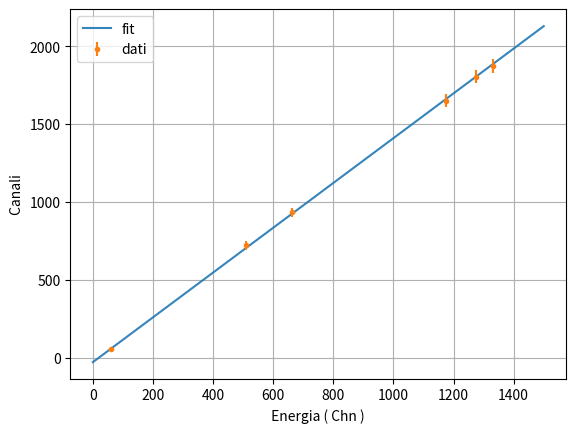
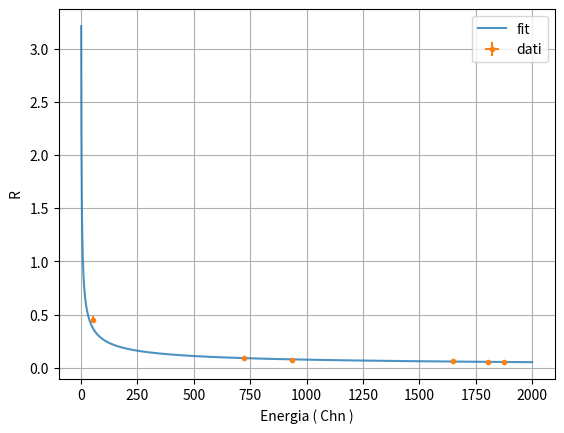

Write Python code to recreate these figures, in order.
import matplotlib.pyplot as plt
import numpy as np
import random
import math
import time
import os
import argparse
import logging
from scipy.optimize import curve_fit
logging.basicConfig(level=logging.INFO)

#le x energie
#y canali

#x=np.array([60,511,662,1174,1274,1332])   #americio,sodio, cesio, cobalto, sodio, cobalto
x=np.array([59.5409,511,662,1174,1274,1332])
y=np.array([55.19,722.83,933.62,1651.43,1805.08,1874.03])
sigma_y=np.array([10.62,28.10,29.46,43.09,40.98,41.98])
usigma=np.array([0.8,0.3,0.3,0.4,0.4,0.3])
umu=np.array([0.8,0.2,0.2,0.3,0.4,0.3])

urisoluzione=2.35*np.sqrt((usigma/y)**2 + (sigma_y*umu/(y**2))**2)
#urisoluzione=np.log(urisoluzione)

def linear(x, m, a):
    return m*x+a

popt, pcov = curve_fit(linear, x, y,sigma=sigma_y, p0=[1.5,-29])
print(' i parametri trovati sono ( m , a )',popt)
print(' le relative incertezze sono di ',np.sqrt(pcov.diagonal()))
_x = np.linspace(0, 1500, 1500)
_y = linear(_x, *popt)
plt.figure('calibration fit')
plt.plot(_x, _y, label ='fit', alpha=0.9)
plt.errorbar(x,y,yerr=sigma_y,label='dati',fmt='.')
plt.xlabel(' Energia ( Chn ) ')
plt.ylabel(' Canali ')
plt.grid()
plt.legend()
chi21=sum(((y-linear(x, *popt))/sigma_y)**2)
print('chi2lin= {}'.format(chi21/4))


#Risoluzione enrgetica = 2.36*sigma/mu
risoluzione=2.35*sigma_y/y
#risoluzione=np.log(risoluzione)
#x=np.log(x)
def rad(y, m, a):
    return m/(y**a)
def rad2(y, m, a):
    return m*y+a

popt, pcov = curve_fit(rad, y, risoluzione,sigma=urisoluzione ,p0=[3.2,0.5])
print(' i parametri trovati sono ( emmm , aaa )',popt)
print(' le relative incertezze sono di ',np.sqrt(pcov.diagonal()))
plt.figure('risoluzione enrgetica')
_x = np.linspace(1, 2000, 2050)
_y = rad(_x, *popt)
#plt.yscale('log')
plt.plot(_x, _y, label ='fit', alpha=0.8)
#plt.plot(x,risoluzione,'.')
#plt.figure('punti')
plt.errorbar(y,risoluzione,yerr=urisoluzione,xerr=umu,label='dati',fmt='.')
plt.xlabel(' Energia ( Chn ) ')
plt.ylabel(' R ')
plt.grid()
plt.legend()
chi2=sum(((risoluzione-rad(y, *popt))/urisoluzione)**2)
print(chi2/4)
print(risoluzione)
print(urisoluzione)






'''chi2 = sum(((y - linear(x, *popt)) / (sigma_y))**2.)
print(chi2)
chi3 = sum(((risoluzione - rad(x, *popt)) / (urisoluzione))**2.)
print(chi3/4)





sigma_chi2 = np.sqrt(2 * nu)
print('chi2, dof, incetezza chi2',chi2, nu, sigma_chi2)
print('chi2_red, dof, incetezza chi2_red',chi2/nu, nu, sigma_chi2/nu)'''

plt.show()
